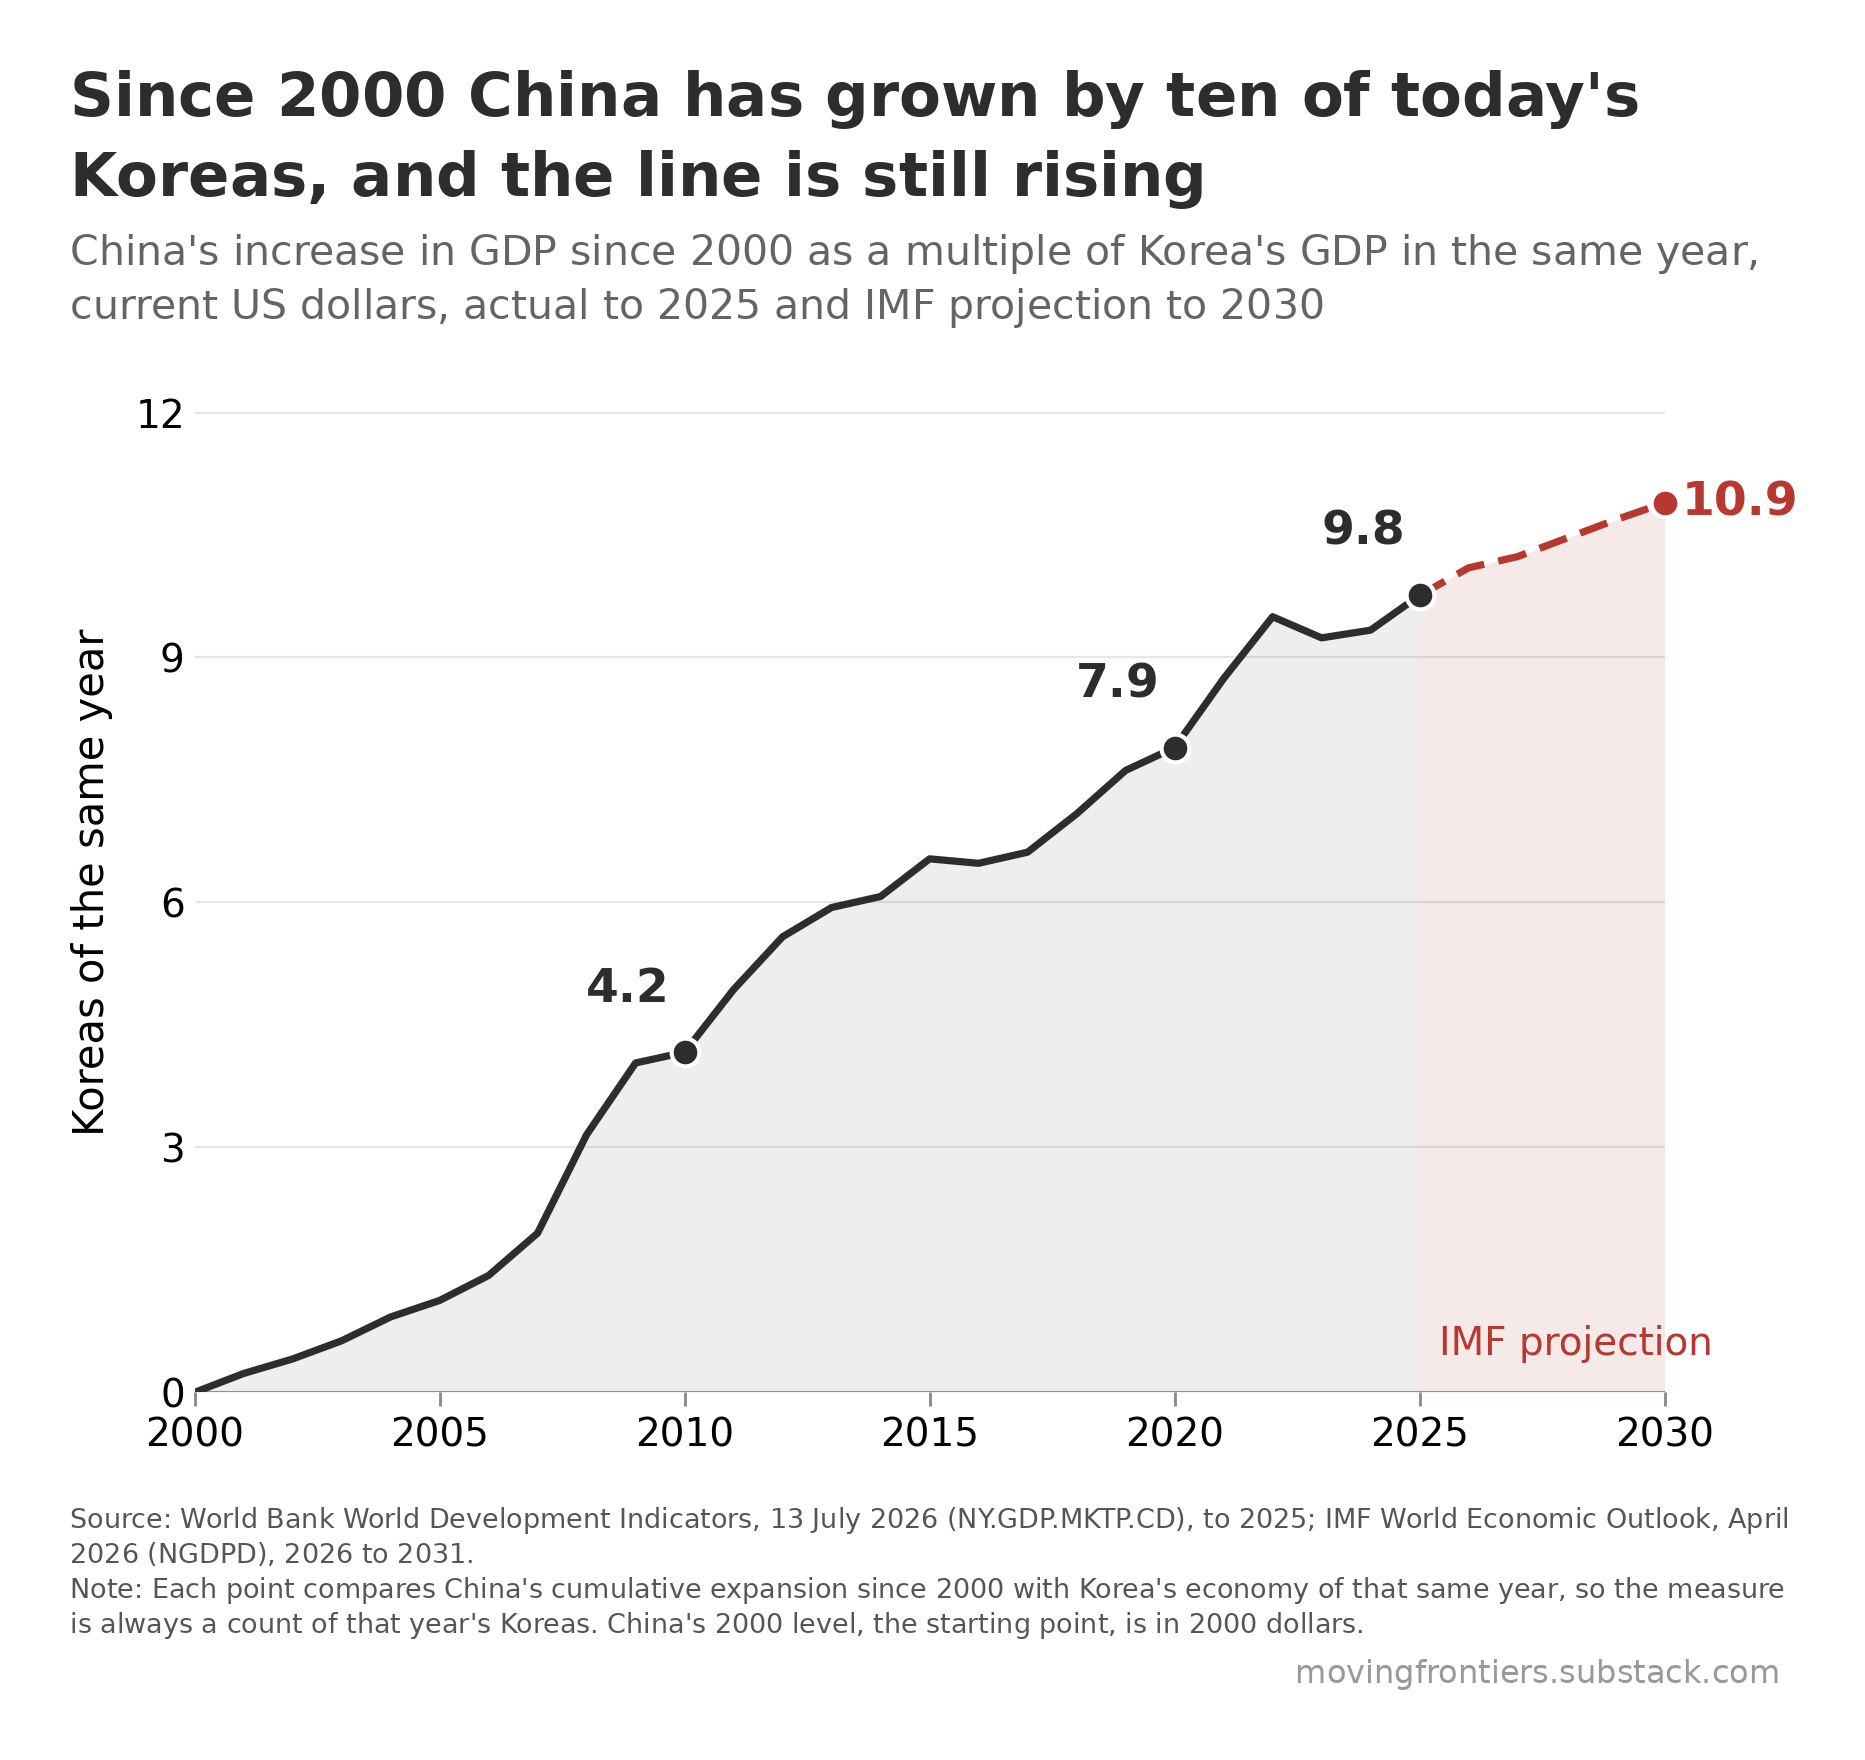

The file beside this chart, header and first rows:
year, koreas_of_same_year, imf
2000, 0.0, False
2001, 0.23, False
2002, 0.41, False
2003, 0.63, False
2004, 0.92, False
2005, 1.13, False
2006, 1.43, False
2007, 1.95, False
2008, 3.15, False
2009, 4.03, False
2010, 4.17, False
2011, 4.93, False
2012, 5.58, False
2013, 5.94, False
2014, 6.07, False
2015, 6.53, False
2016, 6.48, False
2017, 6.62, False
2018, 7.08, False
2019, 7.62, False
2020, 7.9, False
2021, 8.74, False
2022, 9.5, False
2023, 9.24, False
2024, 9.33, False
2025, 9.76, False
2026, 10.1, True
2027, 10.24, True
2028, 10.46, True
2029, 10.69, True
2030, 10.89, True
